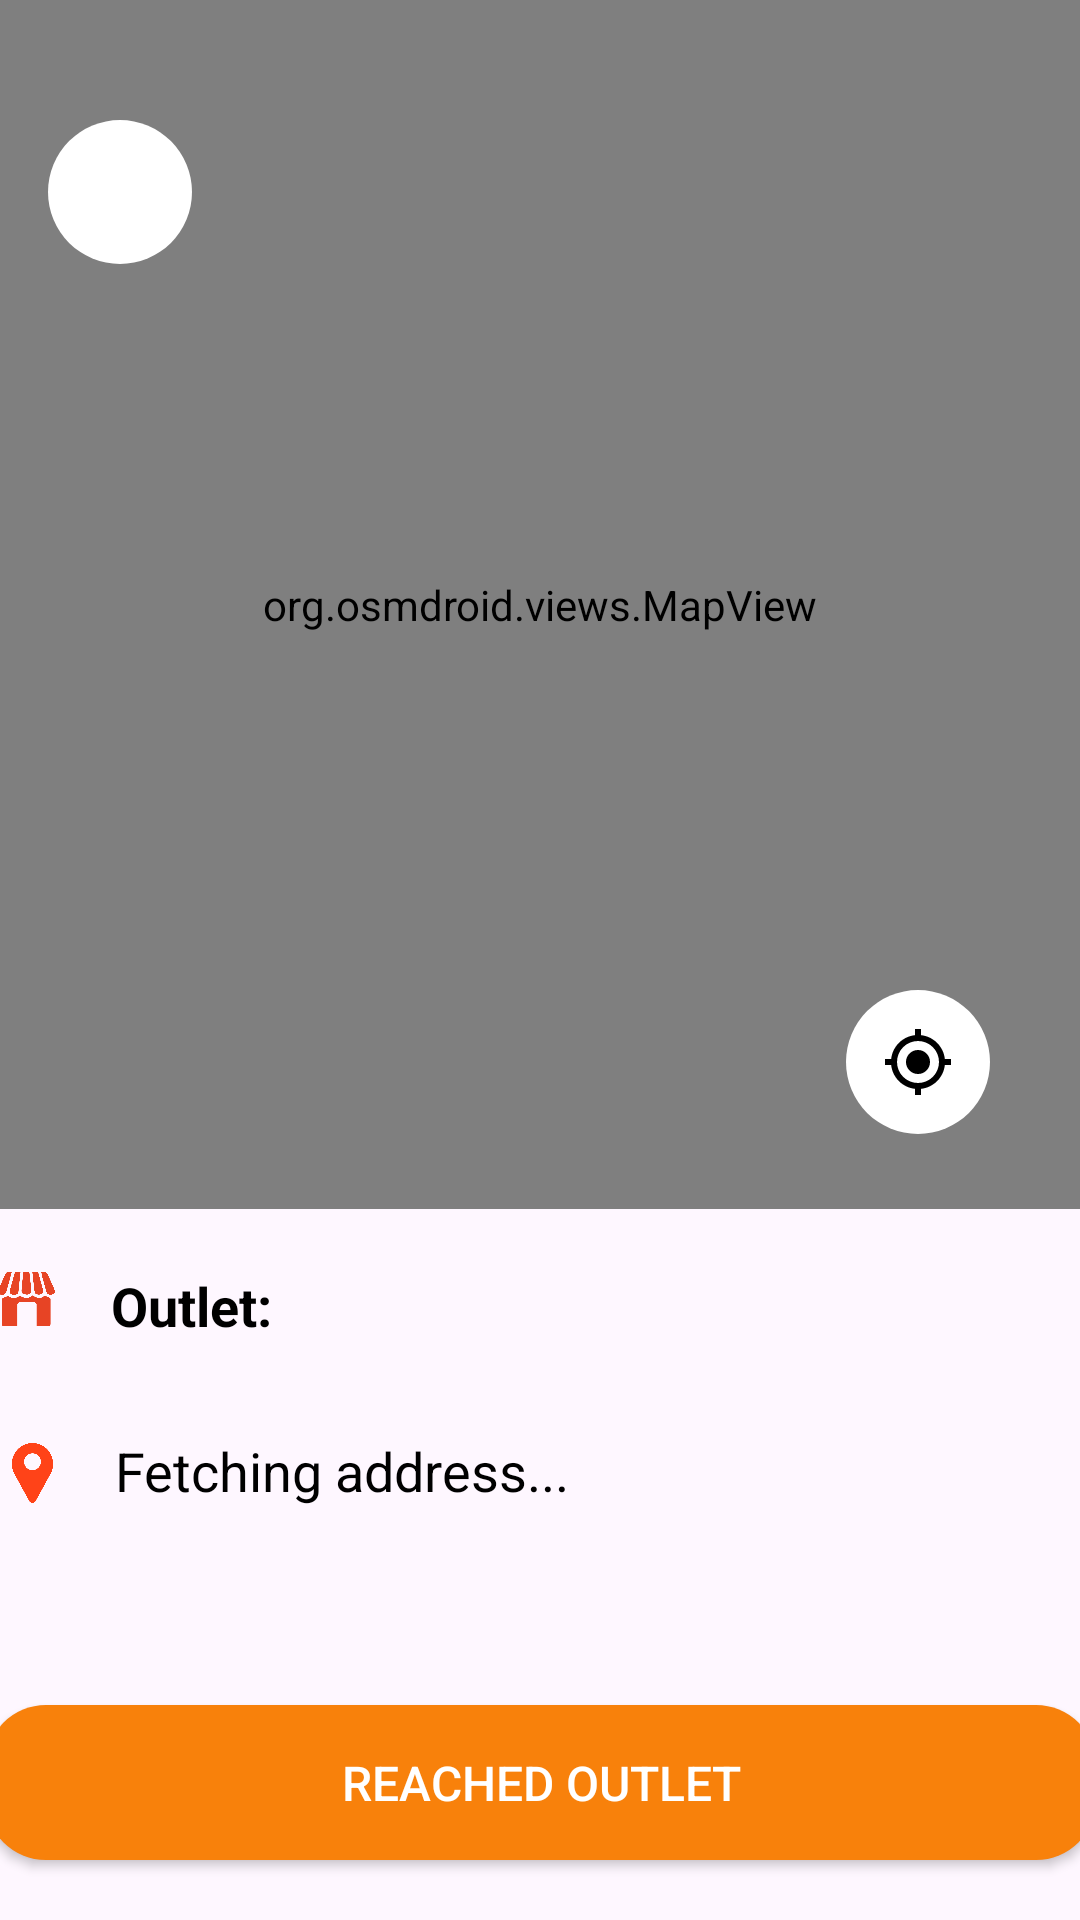

The Android layout XML behind this screen, and the referenced resources:
<!-- AndroidManifest.xml: application theme Theme.B2CDeliveryApp -->
<!-- res/layout/fragment_pickup_map.xml -->
<?xml version="1.0" encoding="utf-8"?>
<androidx.constraintlayout.widget.ConstraintLayout xmlns:android="http://schemas.android.com/apk/res/android"
    xmlns:app="http://schemas.android.com/apk/res-auto"
    xmlns:tools="http://schemas.android.com/tools"
    android:id="@+id/frameLayout"
    android:layout_width="match_parent"
    android:layout_height="match_parent"
    tools:context=".PickupMap"
    >


    <androidx.constraintlayout.widget.ConstraintLayout
        android:id="@+id/map_layout"
        android:layout_width="match_parent"
        android:layout_height="0dp"
        app:layout_constraintBottom_toTopOf="@+id/address_layout"
        app:layout_constraintEnd_toEndOf="parent"
        app:layout_constraintHorizontal_bias="0.0"
        app:layout_constraintStart_toStartOf="parent"
        app:layout_constraintTop_toTopOf="parent"
        app:layout_constraintVertical_bias="0.0">

        <org.osmdroid.views.MapView
            android:id="@+id/map"
            android:layout_width="match_parent"
            android:layout_height="match_parent"
            android:clickable="true" />

        <ImageButton
            android:id="@+id/back_button"
            android:layout_width="48dp"
            android:layout_height="48dp"
            android:layout_marginStart="16dp"
            android:layout_marginTop="40dp"
            android:background="@drawable/circular_button_background"
            android:contentDescription="back_button"
            android:scaleType="centerInside"
            android:src="@drawable/baseline_arrow_left"
            app:layout_constraintStart_toStartOf="parent"
            app:layout_constraintTop_toTopOf="parent" />

        <ImageButton
            android:id="@+id/gps_crosshair"
            android:layout_width="48dp"
            android:layout_height="48dp"
            android:layout_marginEnd="30dp"
            android:layout_marginBottom="25dp"
            android:background="@drawable/circular_button_background"
            android:contentDescription="gps_crosshair_description"
            android:scaleType="centerInside"
            android:src="@drawable/crosshairs_gps"
            app:layout_constraintBottom_toBottomOf="parent"
            app:layout_constraintEnd_toEndOf="parent" />

    </androidx.constraintlayout.widget.ConstraintLayout>

    <androidx.constraintlayout.widget.ConstraintLayout
        android:id="@+id/address_layout"
        android:layout_width="410dp"
        android:layout_height="237dp"
        android:padding="10dp"
        app:layout_constraintBottom_toBottomOf="parent"
        app:layout_constraintEnd_toEndOf="parent"
        app:layout_constraintStart_toStartOf="parent">


        <LinearLayout
            android:id="@+id/linearLayout3"
            android:layout_width="match_parent"
            android:layout_height="wrap_content"
            app:layout_constraintEnd_toEndOf="parent"
            app:layout_constraintHorizontal_bias="0.0"
            app:layout_constraintStart_toStartOf="parent"
            app:layout_constraintTop_toTopOf="parent"
            app:layout_constraintVertical_bias="0.105">

            <ImageView
                android:id="@+id/imageView3"
                android:layout_width="39dp"
                android:layout_height="30dp"
                android:layout_marginStart="4dp"
                android:layout_marginTop="5dp"
                android:padding="5dp"
                android:src="@drawable/outlet_icon" />

            <TextView
                android:layout_width="wrap_content"
                android:layout_height="wrap_content"
                android:layout_marginVertical="10dp"
                android:text="  Outlet:"
                android:textSize="18dp"
                android:layout_marginTop="5dp"
                android:textColor="@color/black"
                android:textStyle="bold"
                />

            <TextView
                android:id="@+id/name"
                android:layout_width="wrap_content"
                android:layout_height="wrap_content"
                android:layout_marginStart="10dp"
                android:layout_marginVertical="10dp"
                android:text=""
                android:textSize="16sp"
                app:layout_constraintStart_toEndOf="@+id/imageView3"
                app:layout_constraintTop_toTopOf="parent" />

        </LinearLayout>
        <LinearLayout
            android:layout_width="match_parent"
            android:layout_height="wrap_content"
            android:orientation="horizontal"
            android:layout_marginTop="50dp"
            android:padding="8dp"
            tools:ignore="MissingConstraints">

            
            <ImageView
                android:id="@+id/imageView"
                android:layout_width="35dp"
                android:layout_height="30dp"
                android:layout_marginTop="55dp"
                android:padding="5dp"
                android:src="@drawable/location_drop" />

            
            <TextView
                android:id="@+id/address_text"
                android:layout_width="match_parent"
                android:layout_height="wrap_content"
                android:layout_marginStart="10dp"
                android:layout_marginTop="57dp"
                android:layout_marginEnd="10dp"
                android:text="Fetching address..."
                android:textSize="18sp"
                android:textColor="@color/black"/>
        </LinearLayout>


        <androidx.appcompat.widget.AppCompatButton
            android:id="@+id/reached_outlet_button"
            android:layout_width="match_parent"
            android:layout_height="wrap_content"
            android:layout_marginStart="10dp"
            android:layout_marginEnd="10dp"
            android:layout_marginBottom="10dp"
            android:background="@drawable/orange_rounded_background"
            android:gravity="center"
            android:padding="15dp"
            android:text="REACHED OUTLET"
            android:textColor="@android:color/white"
            android:textSize="16sp"
            app:layout_constraintBottom_toBottomOf="parent"
            app:layout_constraintEnd_toEndOf="parent"
            app:layout_constraintStart_toStartOf="parent" />

        


















    </androidx.constraintlayout.widget.ConstraintLayout>

</androidx.constraintlayout.widget.ConstraintLayout>
<!-- resources referenced by this layout -->
<resources>
  <color name="appThemeColor">#F8810B</color>
  <color name="black">#FF000000</color>
  <!-- drawable circular_button_background (drawable) -->
  <?xml version="1.0" encoding="utf-8"?>
  <shape xmlns:android="http://schemas.android.com/apk/res/android">
      <solid android:color="@android:color/white" />
      <corners android:radius="1000dp" />
  
  </shape>
  <!-- drawable crosshairs_gps (drawable) -->
  <vector xmlns:android="http://schemas.android.com/apk/res/android"
      android:width="24dp"
      android:height="24dp"
      android:viewportWidth="24"
      android:viewportHeight="24">
    <path
        android:fillColor="#FF000000"
        android:pathData="m12,8a4,4 0,0 1,4 4,4 4,0 0,1 -4,4 4,4 0,0 1,-4 -4,4 4,0 0,1 4,-4m-8.95,5h-2.05v-2h2.05c0.45,-4.17 3.78,-7.5 7.95,-7.95v-2.05h2v2.05c4.17,0.45 7.5,3.78 7.95,7.95h2.05v2h-2.05c-0.45,4.17 -3.78,7.5 -7.95,7.95v2.05h-2v-2.05c-4.17,-0.45 -7.5,-3.78 -7.95,-7.95m8.95,-8a7,7 0,0 0,-7 7,7 7,0 0,0 7,7 7,7 0,0 0,7 -7,7 7,0 0,0 -7,-7z"/>
  </vector>
  <!-- drawable location_drop: png bitmap (drawable, 5011 bytes) -->
  <!-- drawable orange_rounded_background (drawable) -->
  <?xml version="1.0" encoding="utf-8"?>
  <shape xmlns:android="http://schemas.android.com/apk/res/android">
      <solid android:color="@color/appThemeColor" />
      <corners android:radius="20dp" />
  </shape>
  <!-- drawable outlet_icon: png bitmap (drawable, 19523 bytes) -->
  <style name="Theme.B2CDeliveryApp" parent="Base.Theme.B2CDeliveryApp">
          <item name="android:windowTranslucentStatus">true</item>
          <item name="android:statusBarColor">@android:color/transparent</item>
      </style>
  <style name="Base.Theme.B2CDeliveryApp" parent="Theme.Material3.Light.NoActionBar">
          
          
      </style>
</resources>
